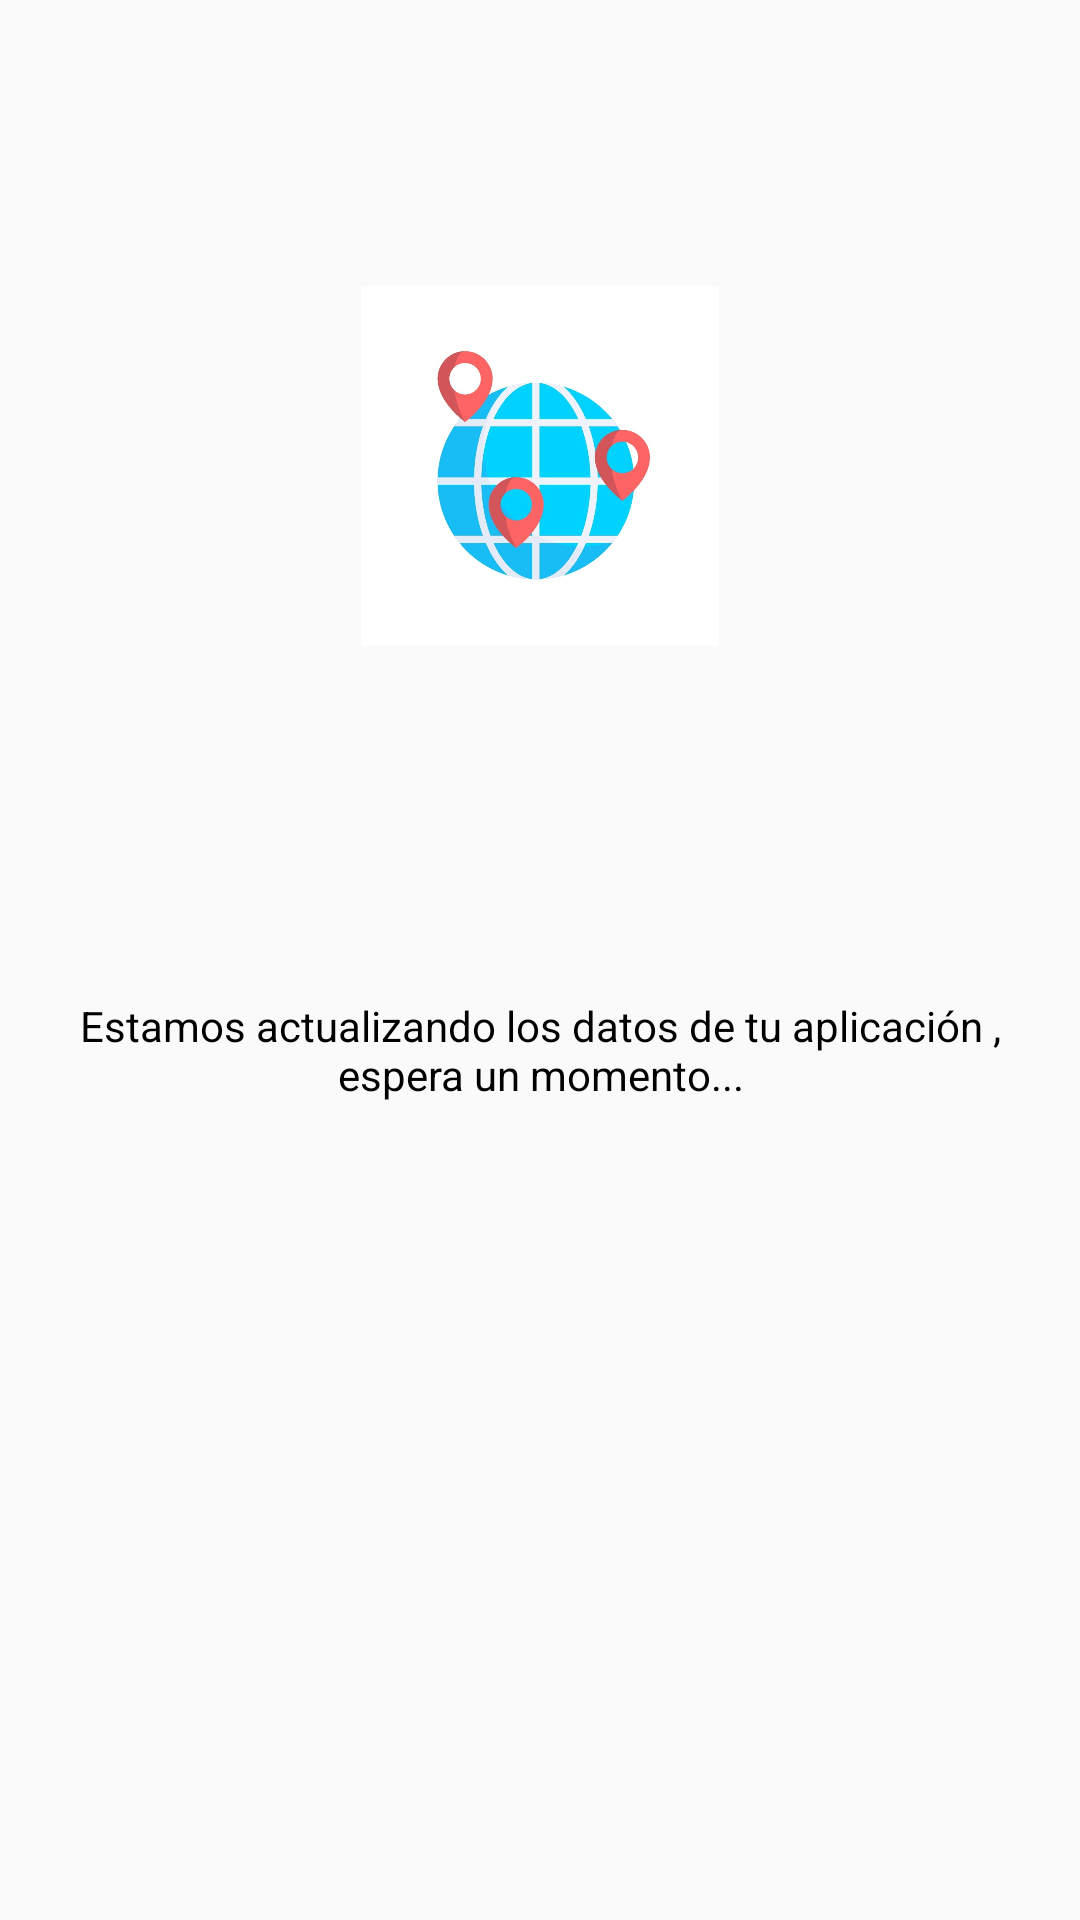

The Android layout XML behind this screen, and the referenced resources:
<!-- AndroidManifest.xml: application theme AppTheme -->
<!-- res/layout/activity_splash.xml -->
<?xml version="1.0" encoding="utf-8"?>
<RelativeLayout xmlns:android="http://schemas.android.com/apk/res/android"
    xmlns:tools="http://schemas.android.com/tools"
    android:layout_width="match_parent"
    android:layout_height="match_parent">

    <ImageView
        android:id="@+id/logoSplash"
        android:layout_width="120dp"
        android:layout_height="120dp"
        android:layout_centerHorizontal="true"
        android:layout_marginBottom="50dp"
        android:layout_above="@+id/relEngrane"
        android:src="@drawable/logo" />

    <RelativeLayout
        android:id="@+id/relEngrane"
        android:layout_width="match_parent"
        android:layout_height="wrap_content"
        android:layout_centerVertical="true">

        <ImageView
            android:id="@+id/engrane"
            android:layout_width="50dp"
            android:layout_height="50dp"
            android:layout_centerHorizontal="true"
            android:layout_marginBottom="10dp"
            android:src="@drawable/ic_settings_black_24dp" />

        <TextView
            android:id="@+id/aviso"
            android:layout_width="match_parent"
            android:layout_height="wrap_content"
            android:layout_below="@+id/engrane"
            android:padding="7dp"
            android:text="Estamos actualizando los datos de tu aplicación , espera un momento..."
            android:textAlignment="center"
            android:textColor="#000000" />

    </RelativeLayout>







</RelativeLayout>
<!-- resources referenced by this layout -->
<resources>
  <!-- drawable logo: png bitmap (drawable, 208045 bytes) -->
  <style name="AppTheme" parent="Theme.AppCompat.Light.NoActionBar">
          
          <item name="colorPrimary">@color/colorPrimary</item>
          <item name="colorPrimaryDark">@color/colorPrimaryDark</item>
          <item name="colorAccent">@color/colorAccent</item>
      </style>
  <color name="colorPrimary">#021f59</color>
  <color name="colorPrimaryDark">#000030</color>
  <color name="colorAccent">#03256F</color>
</resources>
